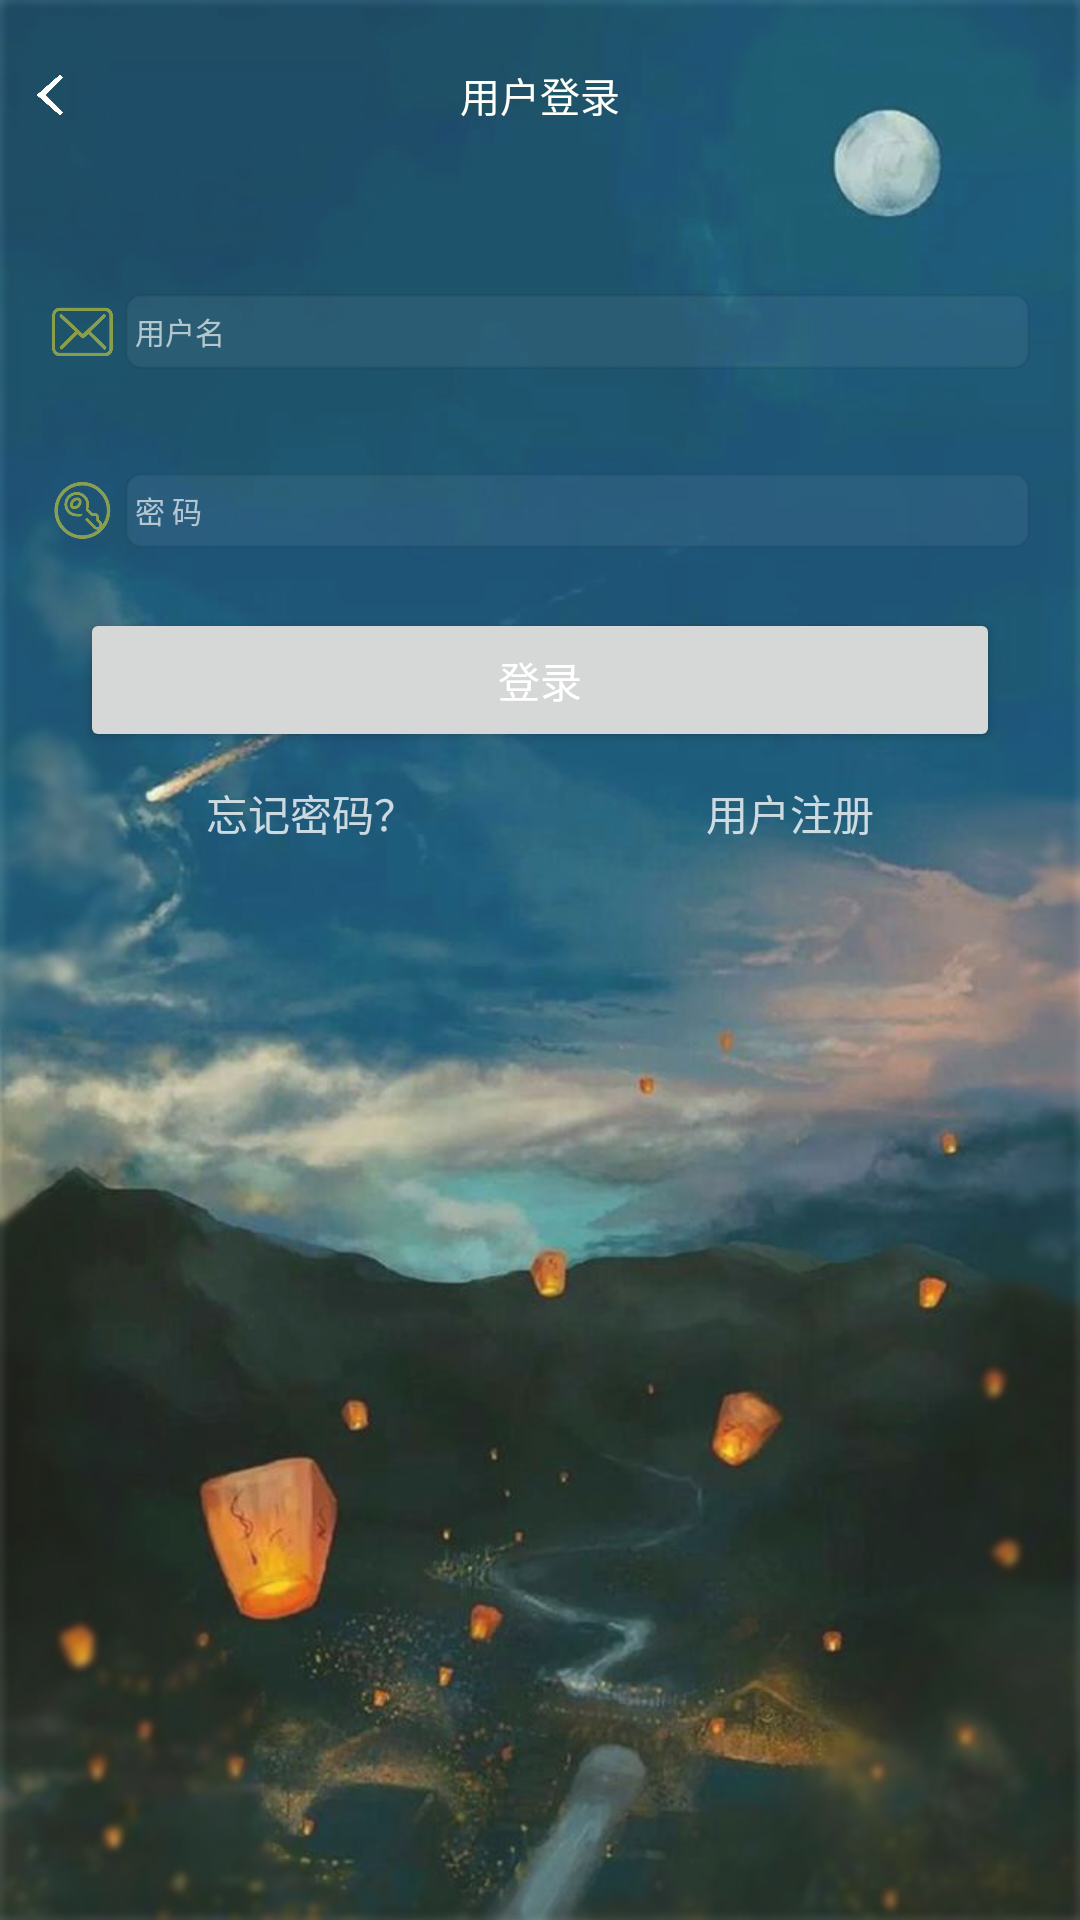

Reconstruct the res/layout file that produces this screen, plus the resources it refers to.
<!-- AndroidManifest.xml: application theme AppTheme -->
<!-- res/layout/activity_login.xml -->
<RelativeLayout xmlns:android="http://schemas.android.com/apk/res/android"

    android:layout_width="match_parent"
    android:layout_height="match_parent"
    android:gravity="center_horizontal"
    android:orientation="vertical"
    >

    <ImageView
        android:layout_width="match_parent"
        android:layout_height="match_parent"
        android:background="@drawable/img_login_bg1"
        android:alpha="0.9"/>

    <RelativeLayout
        android:layout_width="match_parent"
        android:layout_height="70px"
        android:layout_marginTop="60px"
        android:gravity="center_vertical"
        android:orientation="horizontal">

        <ImageView
            android:id="@+id/title_back"
            android:src="@drawable/ic_back"
            android:layout_width="40px"
            android:layout_height="40px"
            android:layout_marginLeft="30px"
            android:layout_alignParentLeft="true"
            android:layout_centerVertical="true"/>
        <TextView
            android:text="用户登录"
            android:textColor="#fff"
            android:textSize="40px"
            android:layout_centerInParent="true"
            android:layout_width="wrap_content"
            android:layout_height="wrap_content" />

    </RelativeLayout>


    <RelativeLayout
        android:layout_width="match_parent"
        android:layout_height="match_parent"
        android:paddingLeft="30px"
        android:paddingRight="30px"
        android:background="#05f7d71d"
        android:layout_alignParentTop="true"
        android:layout_alignParentStart="true">


        <LinearLayout
            android:layout_width="match_parent"
            android:layout_height="wrap_content"
            android:orientation="vertical"
            android:background="#00ffffff"
            android:padding="20px"
            android:layout_marginTop="200px"
            android:layout_alignParentStart="true">

            <TextView
                android:id="@+id/view_name_hint"
                android:layout_width="wrap_content"
                android:layout_height="wrap_content"
                android:text="用户名"
                android:textColor="@color/text_login_hint_color"
                android:layout_marginLeft="80px"
                android:textSize="30px"
                android:layout_marginTop="20px"
                android:alpha="0"
                />

            <LinearLayout
                android:id="@+id/ly_username"
                android:layout_width="match_parent"
                android:layout_height="wrap_content"
                android:gravity="center"
                android:layout_marginTop="10px"
                android:orientation="horizontal">

                <ImageView
                    android:id="@+id/img_username"
                    android:layout_width="65px"
                    android:layout_height="65px"
                    android:alpha="0.5"
                    android:src="@drawable/ic_username"
                    />

                <EditText
                    android:id="@+id/ed_username"
                    android:layout_width="match_parent"
                    android:layout_height="75px"
                    android:hint="用户名"
                    android:textSize="30px"
                    android:paddingLeft="10px"
                    android:textColor="#fff"
                    android:textColorHint="#a6ffffff"
                    android:inputType="text"
                    android:background="@drawable/login_edit_bg"
                    android:layout_marginLeft="10px"/>
            </LinearLayout>


            <TextView
                android:id="@+id/view_password_hint"
                android:layout_width="wrap_content"
                android:layout_height="wrap_content"
                android:text="密 码"
                android:textColor="@color/text_login_hint_color"
                android:layout_marginLeft="80px"
                android:textSize="30px"
                android:layout_marginTop="50px"
                android:alpha="0"
                />
            <LinearLayout
                android:id="@+id/ly_password"
                android:layout_width="match_parent"
                android:layout_height="wrap_content"
                android:gravity="center"
                android:layout_marginTop="10px"
                android:orientation="horizontal">

                <ImageView
                    android:id="@+id/img_password"
                    android:layout_width="65px"
                    android:layout_height="65px"
                    android:alpha="0.5"
                    android:src="@drawable/ic_password"/>

                <EditText
                    android:id="@+id/ed_password"
                    android:layout_width="match_parent"
                    android:layout_height="75px"
                    android:hint="密 码"
                    android:textSize="30px"
                    android:paddingLeft="10px"
                    android:textColor="#fff"
                    android:textColorHint="#a6ffffff"
                    android:inputType="textPassword"
                    android:background="@drawable/login_edit_bg"
                    android:layout_marginLeft="10px"/>
            </LinearLayout>

            <Button
                android:id="@+id/bt_login"
                android:text="登录"
                android:textColor="#fff"
                android:layout_width="match_parent"
                android:layout_height="wrap_content"
                android:layout_gravity="center_horizontal"
                android:layout_marginTop="60px"
                android:layout_marginLeft="30px"
                android:layout_marginRight="30px"
              />
            

            <LinearLayout
                android:layout_width="match_parent"
                android:layout_height="wrap_content"
                android:orientation="horizontal"
                android:layout_marginTop="30px"
                android:gravity="center">
                <TextView
                    android:id="@+id/tv_find_pwd"
                    android:layout_width="wrap_content"
                    android:layout_height="wrap_content"
                    android:textColor="#c5ffffff"
                    android:text="忘记密码？"/>
                <TextView
                    android:id="@+id/tv_register"
                    android:layout_width="wrap_content"
                    android:layout_height="wrap_content"
                    android:textColor="#c5ffffff"
                    android:layout_marginLeft="290px"
                    android:text="用户注册"/>
            </LinearLayout>


            </LinearLayout>

    </RelativeLayout>


</RelativeLayout>
<!-- resources referenced by this layout -->
<resources>
  <color name="text_login_hint_color">#f4ea2a</color>
  <!-- drawable ic_back: png bitmap (drawable, 3053 bytes) -->
  <!-- drawable ic_password: png bitmap (drawable, 7357 bytes) -->
  <!-- drawable ic_username: png bitmap (drawable, 4374 bytes) -->
  <!-- drawable img_login_bg1: jpg bitmap (drawable, 99421 bytes) -->
  <!-- drawable login_edit_bg (drawable) -->
  <?xml version="1.0" encoding="utf-8"?>
  <selector xmlns:android="http://schemas.android.com/apk/res/android">
      <item android:drawable="@drawable/shape_corner_select" android:state_selected="true" />
      <item android:drawable="@drawable/shape_corner_select" android:state_pressed="true" />
      <item android:drawable="@drawable/shape_corner_select" android:state_focused="true"   />
      <item android:drawable="@drawable/shape_corner_normal" />
  </selector>
  <!-- drawable ripple_login_bt_bg (drawable) -->
  <?xml version="1.0" encoding="utf-8"?>
  <ripple xmlns:android="http://schemas.android.com/apk/res/android"
      android:color="#56fd02">
      <item>
          <shape android:shape="rectangle">
              <solid android:color="#4802aefd" />
              <corners android:radius="4dp" />
          </shape>
      </item>
      <item android:drawable="@drawable/rounded_corners" />
  </ripple>
  <style name="AppTheme" parent="Theme.AppCompat.Light.NoActionBar">
          
          <item name="colorPrimary">@color/colorPrimary</item>
          <item name="colorPrimaryDark">#00fdfdfd</item>
          <item name="colorAccent">@color/colorAccent</item>
  
          <item name="android:windowTranslucentStatus">true</item>
      </style>
  <!-- drawable shape_corner_select (drawable) -->
  <?xml version="1.0" encoding="utf-8"?>
  <shape xmlns:android="http://schemas.android.com/apk/res/android">
      <solid android:color="#3df6f7f9" />
      <corners android:topLeftRadius="5dp"
          android:topRightRadius="5dp"
          android:bottomRightRadius="5dp"
          android:bottomLeftRadius="5dp"/>
      <stroke android:width="1dp" android:color="#8dabf516" />
  </shape>
  <!-- drawable shape_corner_normal (drawable) -->
  <?xml version="1.0" encoding="utf-8"?>
  <shape xmlns:android="http://schemas.android.com/apk/res/android">
      <solid android:color="#0ef6f7f9" />
      <corners android:topLeftRadius="5dp"
          android:topRightRadius="5dp"
          android:bottomRightRadius="5dp"
          android:bottomLeftRadius="5dp"/>
      <stroke android:width="1dp" android:color="#0f000000" />
  </shape>
  <!-- drawable rounded_corners (drawable) -->
  <?xml version="1.0" encoding="utf-8"?>
  <shape xmlns:android="http://schemas.android.com/apk/res/android"
      android:shape="rectangle">
      <solid android:color="#26fcfffd" />
      <corners android:radius="4dp" />
  </shape>
  <color name="colorPrimary">#0E75A6</color>
  <color name="colorAccent">#FF4081</color>
</resources>
